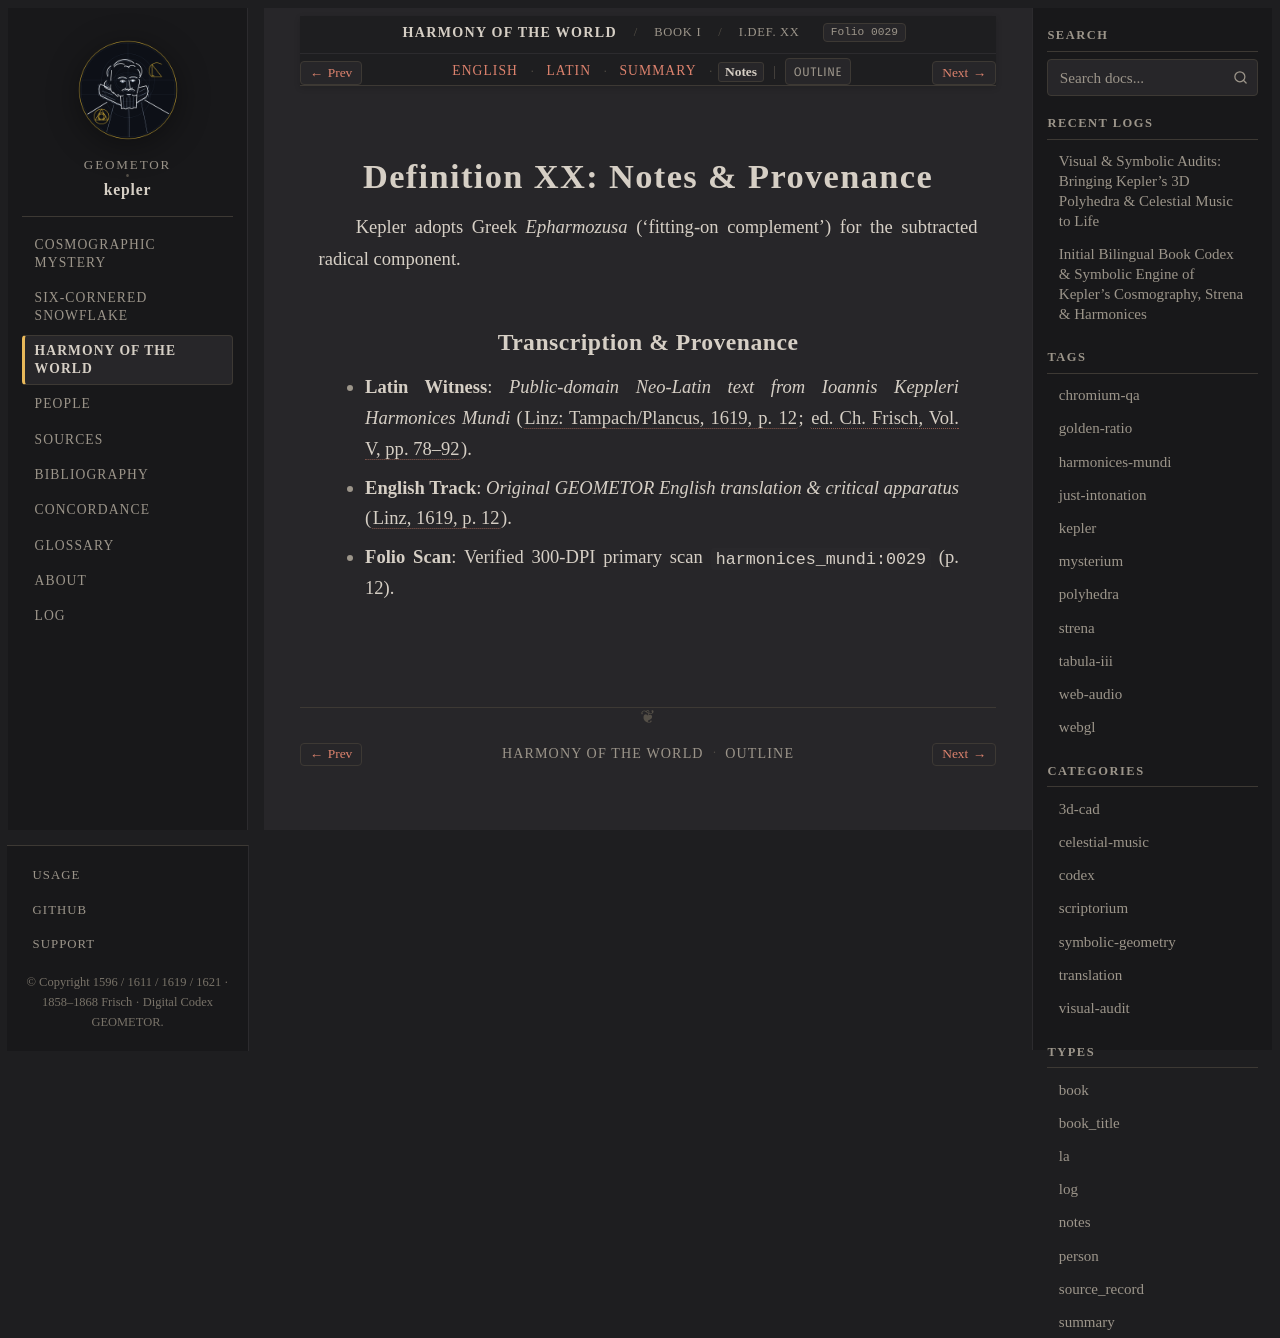

repository: geometor/kepler · page: harmonices_mundi/liber_i/def_20/notes.html · generator: sphinx

:type: notes
:layout: book
:canonical_id: I.Def. XX
:order: 21
:folio: harmonices_mundi:0029

.. _hm-liber-i-def_20-notes:

Definition XX: Notes & Provenance
=================================

Kepler adopts Greek *Epharmozusa* ('fitting-on complement') for the subtracted radical component.

Transcription & Provenance
--------------------------

* **Latin Witness**: *Public-domain Neo-Latin text from Ioannis Keppleri Harmonices Mundi* (:cite:`Linz: Tampach/Plancus, 1619, p. 12 <kepler:1619:hm>`; :cite:`ed. Ch. Frisch, Vol. V, pp. 78–92 <frisch:1864:v5>`).
* **English Track**: *Original GEOMETOR English translation & critical apparatus* (:cite:`Linz, 1619, p. 12 <kepler:1619:hm>`).
* **Folio Scan**: Verified 300-DPI primary scan ``harmonices_mundi:0029`` (p. 12).
